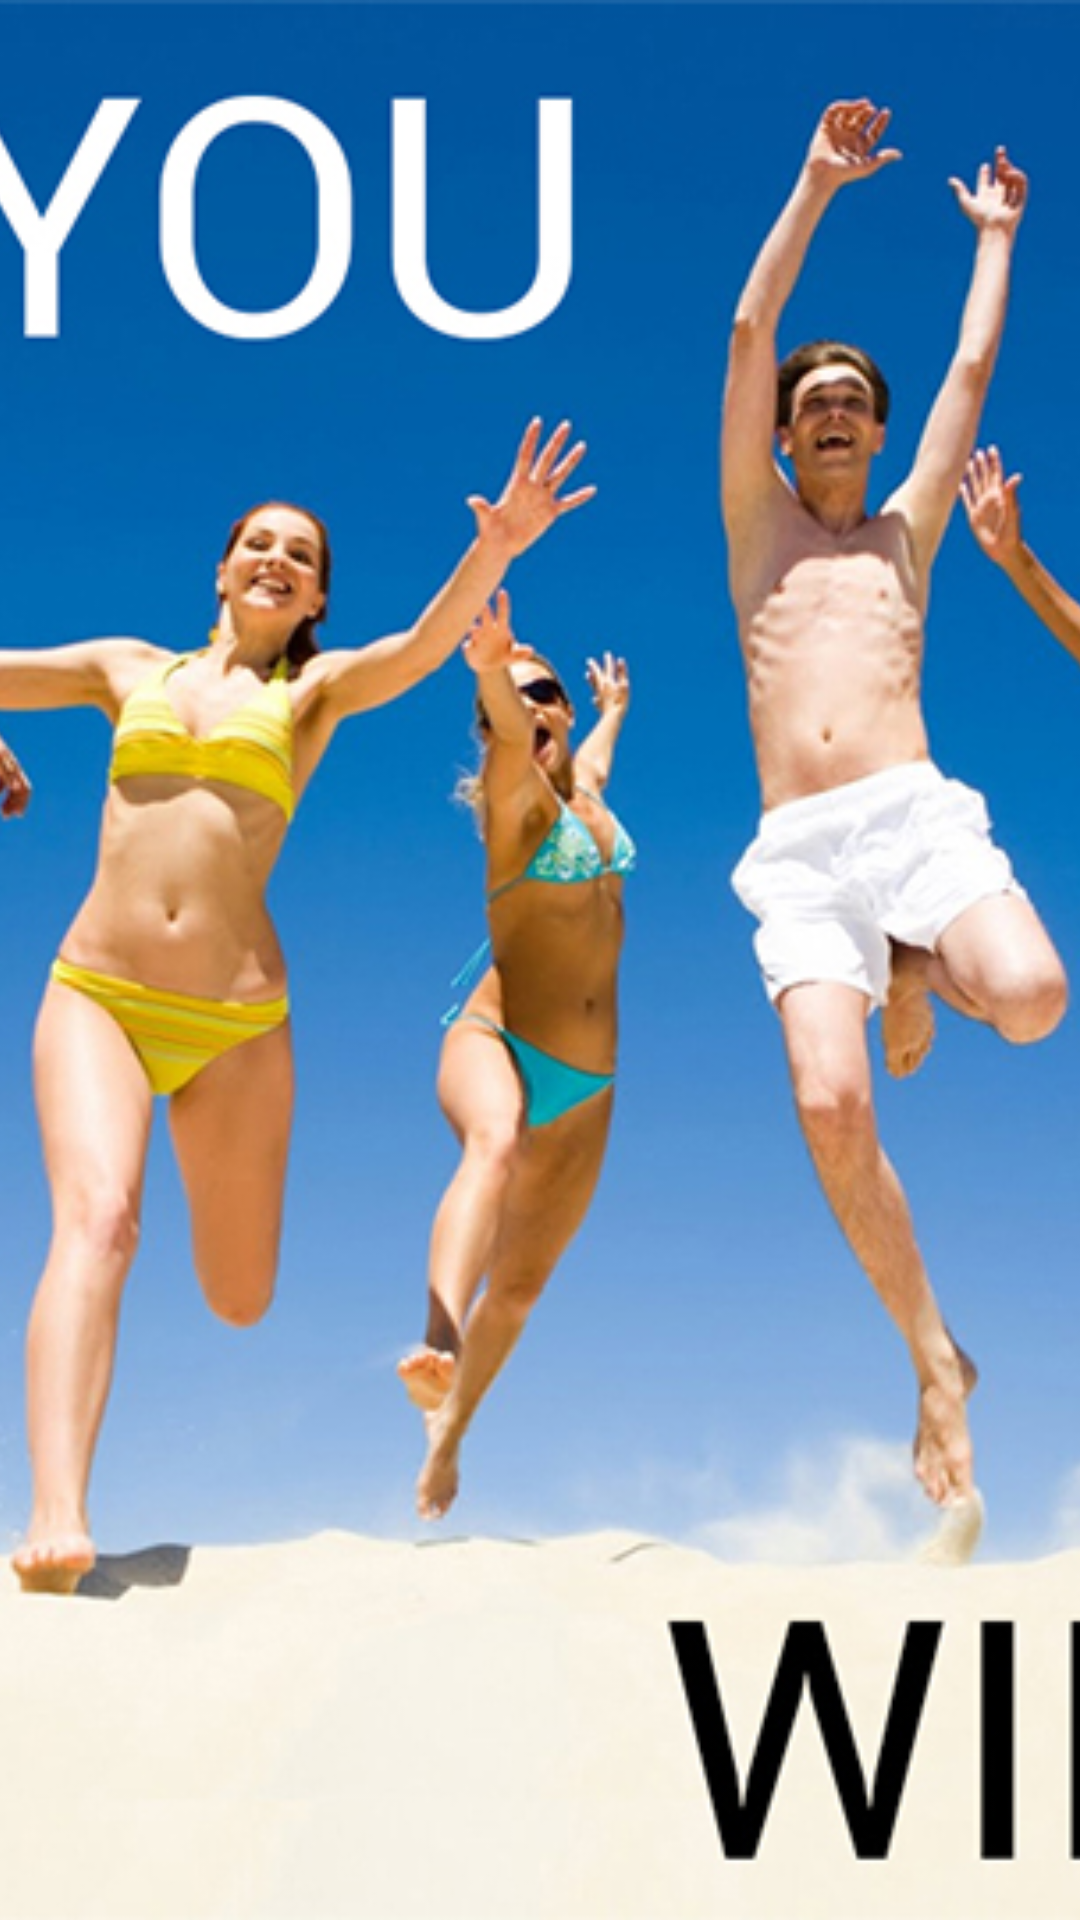

The Android layout XML behind this screen, and the referenced resources:
<!-- AndroidManifest.xml: application theme NoAppBar -->
<!-- res/layout/activity_win.xml -->
<?xml version="1.0" encoding="utf-8"?>
<RelativeLayout xmlns:android="http://schemas.android.com/apk/res/android"
    xmlns:tools="http://schemas.android.com/tools" android:layout_width="match_parent"
    android:layout_height="match_parent"
    tools:context="com.example.mipc.activiticket.WinActivity">
    <ImageView
        android:layout_width="match_parent"
        android:layout_height="match_parent"
        android:id="@+id/winid"
        android:src="@drawable/win"
        android:scaleType="centerCrop"/>

</RelativeLayout>
<!-- resources referenced by this layout -->
<resources>
  <!-- drawable win: jpg bitmap (drawable, 309834 bytes) -->
  <style name="NoAppBar" parent="Theme.AppCompat.Light.NoActionBar">
          <item name="colorPrimary">@color/primary</item>
          <item name="colorPrimaryDark">@color/primaryDark</item>
          <item name="colorAccent">@color/accent</item>
      </style>
  <color name="primary">#009688</color>
  <color name="primaryDark">#00796B</color>
  <color name="accent">#536DFE</color>
</resources>
